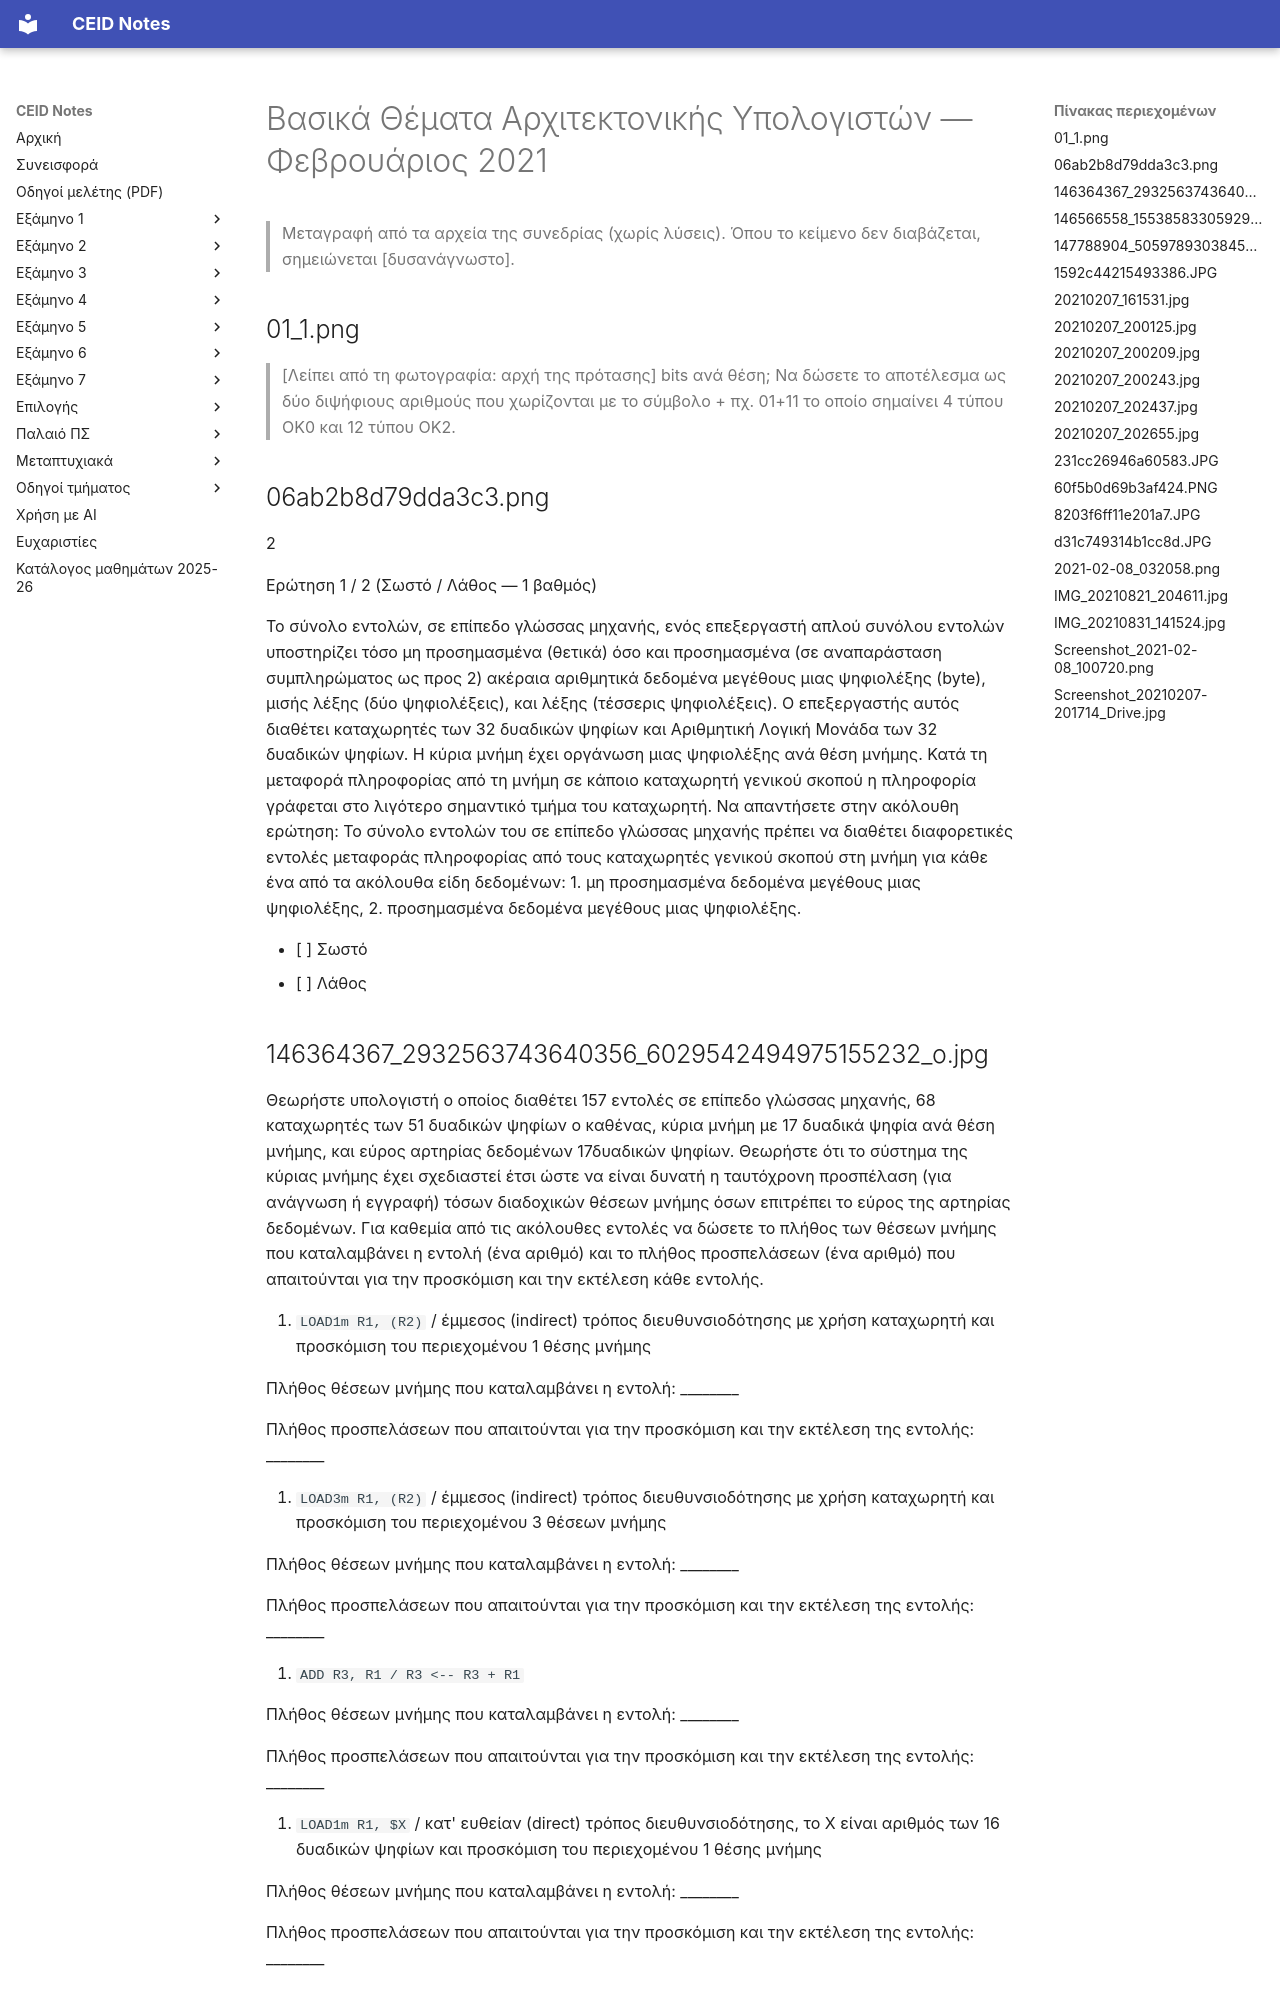

repository: kdngiorgos/ceid-notes · page: Old Classes (Παλαιό Πρόγραμμα Σπουδών)/Βασικά Θέματα Αρχιτεκτονικής Υπολογιστών/Previous Exams/2021-02.html · generator: mkdocs

---
course: Βασικά Θέματα Αρχιτεκτονικής Υπολογιστών
session: 2021-02
label: Φεβρουάριος 2021
sources:
- 01_1.png
- 06ab2b8d79dda3c3.png
- 146364367_2932563743640356_6029542494975155232_o.jpg
- 146566558_155385833059299_2020485496793488881_n.png
- 147788904_505978930384590_6939028767899310176_n.png
- 1592c44215493386.JPG
- 20210207_161531.jpg
- 20210207_200125.jpg
- 20210207_200209.jpg
- 20210207_200243.jpg
- 20210207_202437.jpg
- 20210207_202655.jpg
- 231cc26946a60583.JPG
- 60f5b0d69b3af424.PNG
- 8203f6ff11e201a7.JPG
- d31c749314b1cc8d.JPG
- 2021-02-08_032058.png
- IMG_20210821_204611.jpg
- IMG_20210831_141524.jpg
- Screenshot_2021-02-08_100720.png
- Screenshot_20210207-201714_Drive.jpg
- 5cd06bc3dcd79765.JPG
- af8dd87a1f86f1a4.JPG
- 35fdc64d7af970ee.JPG
format: mixed
duration_min: null
notes: "Διπλότυπα (ίδια παραλλαγή 205 εντολών): 5cd06bc3dcd79765.JPG και af8dd87a1f86f1a4.JPG. Η 35fdc64d7af970ee.JPG είναι λυμένο αντίγραφο άσκησης και δεν μεταφέρεται. Λείπουν από τις φωτογραφίες: η αρχή της πρώτης ερώτησης (01_1.png), τα θέματα πριν από το ερώτημα ρ (δεν υπάρχει φωτογραφία τους), το σώμα του Πίνακα του Θέματος 4 και το τέλος του Θέματος 4. Το κείμενο του Θέματος 4 διαβάζεται σε χαμηλή ανάλυση. Η άσκηση 8 (20210207_202655.jpg) είναι μόνο χειρόγραφες σημειώσεις φοιτητή και δεν μεταφέρεται."
transcription: partial
solutions: community
---
# Βασικά Θέματα Αρχιτεκτονικής Υπολογιστών — Φεβρουάριος 2021

> Μεταγραφή από τα αρχεία της συνεδρίας (χωρίς λύσεις). Όπου το κείμενο δεν διαβάζεται, σημειώνεται [δυσανάγνωστο].

## 01_1.png

> [Λείπει από τη φωτογραφία: αρχή της πρότασης]
bits ανά θέση; Να δώσετε το αποτέλεσμα ως δύο διψήφιους αριθμούς που χωρίζονται με το σύμβολο + πχ. 01+11 το οποίο σημαίνει 4 τύπου ΟΚ0 και 12 τύπου ΟΚ2.

## 06ab2b8d79dda3c3.png

2

Ερώτηση 1 / 2 (Σωστό / Λάθος — 1 βαθμός)

Το σύνολο εντολών, σε επίπεδο γλώσσας μηχανής, ενός επεξεργαστή απλού συνόλου εντολών υποστηρίζει τόσο μη προσημασμένα (θετικά) όσο και προσημασμένα (σε αναπαράσταση συμπληρώματος ως προς 2) ακέραια αριθμητικά δεδομένα μεγέθους μιας ψηφιολέξης (byte), μισής λέξης (δύο ψηφιολέξεις), και λέξης (τέσσερις ψηφιολέξεις). Ο επεξεργαστής αυτός διαθέτει καταχωρητές των 32 δυαδικών ψηφίων και Αριθμητική Λογική Μονάδα των 32 δυαδικών ψηφίων. Η κύρια μνήμη έχει οργάνωση μιας ψηφιολέξης ανά θέση μνήμης. Κατά τη μεταφορά πληροφορίας από τη μνήμη σε κάποιο καταχωρητή γενικού σκοπού η πληροφορία γράφεται στο λιγότερο σημαντικό τμήμα του καταχωρητή. Να απαντήσετε στην ακόλουθη ερώτηση: Το σύνολο εντολών του σε επίπεδο γλώσσας μηχανής πρέπει να διαθέτει διαφορετικές εντολές μεταφοράς πληροφορίας από τους καταχωρητές γενικού σκοπού στη μνήμη για κάθε ένα από τα ακόλουθα είδη δεδομένων: 1. μη προσημασμένα δεδομένα μεγέθους μιας ψηφιολέξης, 2. προσημασμένα δεδομένα μεγέθους μιας ψηφιολέξης.

- [ ] Σωστό
- [ ] Λάθος
